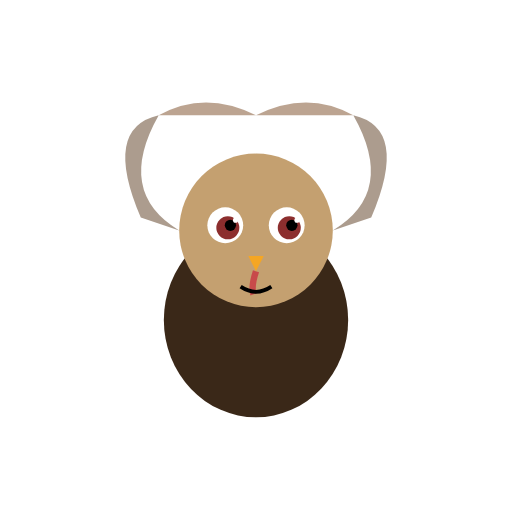
t = 0.00 s
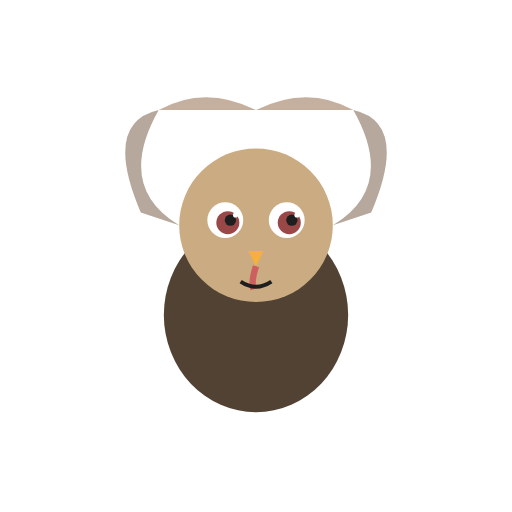
t = 0.80 s
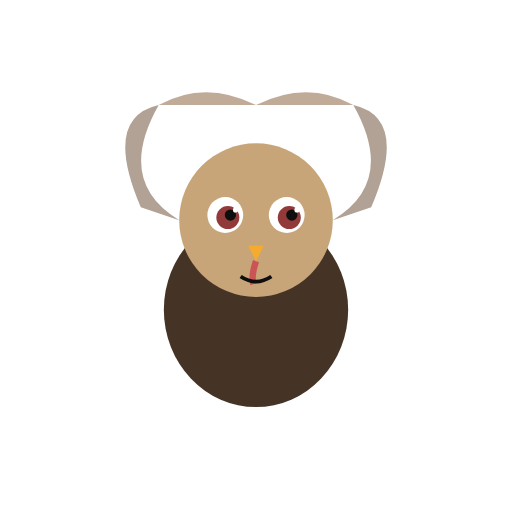
t = 1.60 s
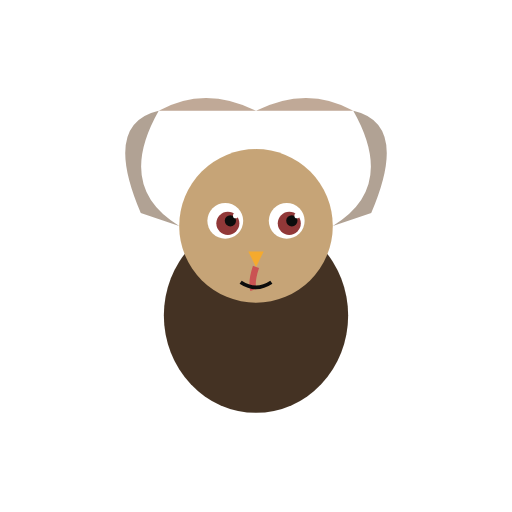
t = 2.50 s
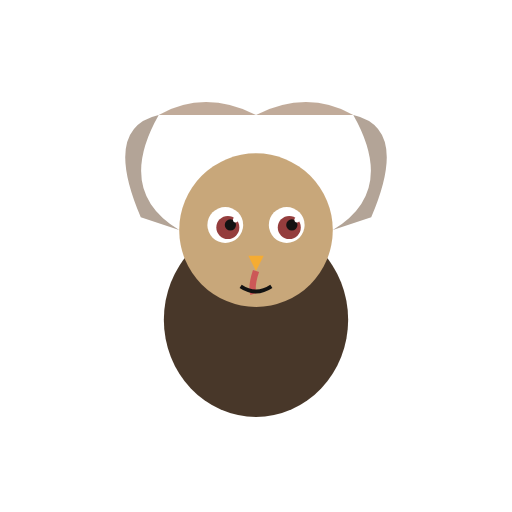
t = 3.25 s
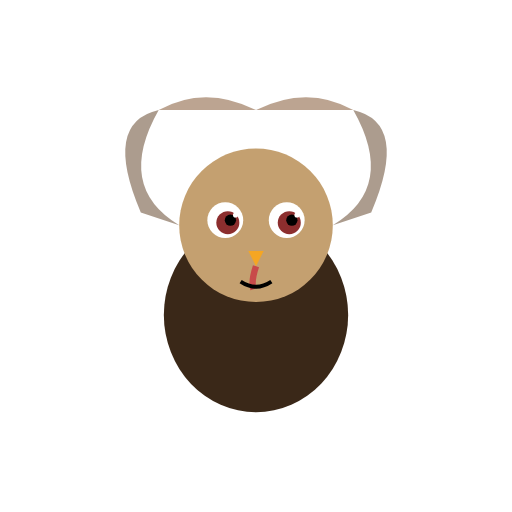
t = 4.00 s

The animated SVG that drew these frames (rendered in a browser with its animation timeline set to each time). Animation: 4 SMIL elements (animate=1,animateTransform=3); one cycle of 5.00 s, repeats indefinitely.

<svg xmlns="http://www.w3.org/2000/svg" viewBox="0 0 200 200" width="200" height="200">
<title>Eastern Wild Turkey Ghost — Meleagris gallopavo silvestris (Legacy)</title>
<desc>Gentle body/head bob with slow additive translate, plus a faint opacity shimmer on the whole figure for a spectral feel.</desc>
<!-- Spectral shimmer wrapper — outer opacity oscillation -->
<g>
  <animate attributeName="opacity" values="1;0.85;1;0.9;1" keyTimes="0;0.25;0.5;0.75;1"
    dur="4.0s" repeatCount="indefinite"/>
  <g transform="translate(100, 100)">
    <animateTransform attributeName="transform" type="translate" additive="sum"
      values="0 0; 0 -4; 0 0" dur="3.2s" repeatCount="indefinite"/>
    <!-- tail fan feathers -->
    <path d="M -45,-15 Q -60,-50 -38,-55 Q -55,-25 -30,-10 Z" fill="#5a3a1f" opacity="0.5"/>
    <path d="M 45,-15 Q 60,-50 38,-55 Q 55,-25 30,-10 Z" fill="#5a3a1f" opacity="0.5"/>
    <path d="M 0,-55 Q -20,-65 -38,-55" fill="#7a4a25" opacity="0.5"/>
    <path d="M 0,-55 Q 20,-65 38,-55" fill="#7a4a25" opacity="0.5"/>
    <!-- body -->
    <ellipse cx="0" cy="25" rx="36" ry="38" fill="#3a2818"/>
    <!-- head -->
    <circle cx="0" cy="-10" r="30" fill="#c4a070"/>
    <!-- eyes -->
    <circle cx="-12" cy="-12" r="7" fill="#fff"/>
    <circle cx="12" cy="-12" r="7" fill="#fff"/>
    <g>
      <animateTransform attributeName="transform" type="scale" additive="sum"
        values="1 1;1 1;1 0.1;1 1" keyTimes="0;0.92;0.96;1" dur="5.0s" repeatCount="indefinite"/>
      <circle cx="-11" cy="-11" r="4.5" fill="#8c2e2e"/>
      <circle cx="-10" cy="-12" r="2.2" fill="#000"/>
      <circle cx="-8" cy="-14" r="1" fill="#fff"/>
    </g>
    <g>
      <animateTransform attributeName="transform" type="scale" additive="sum"
        values="1 1;1 1;1 0.1;1 1" keyTimes="0;0.92;0.96;1" dur="5.0s" repeatCount="indefinite"/>
      <circle cx="13" cy="-11" r="4.5" fill="#8c2e2e"/>
      <circle cx="14" cy="-12" r="2.2" fill="#000"/>
      <circle cx="16" cy="-14" r="1" fill="#fff"/>
    </g>
    <!-- beak -->
    <path d="M -3,0 L 0,6 L 3,0 Z" fill="#f5a623"/>
    <!-- snood -->
    <path d="M 0,6 Q -2,12 -1,15" stroke="#c84a4a" stroke-width="2.5" fill="none"/>
    <!-- breast line -->
    <path d="M -6,12 Q 0,16 6,12" stroke="#000" stroke-width="1.5" fill="none"/>
  </g>
</g>
</svg>
